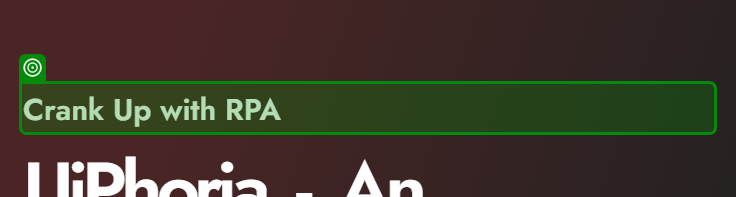
Workflow: Main

Step 1: get-text from the h5 in window 'UiPhoria' (chrome.exe)

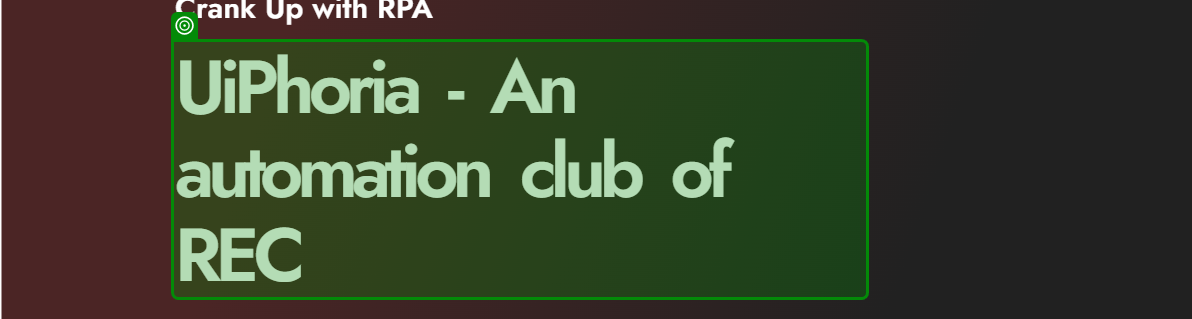
Step 2: get-text from the heading in window 'UiPhoria' (chrome.exe)

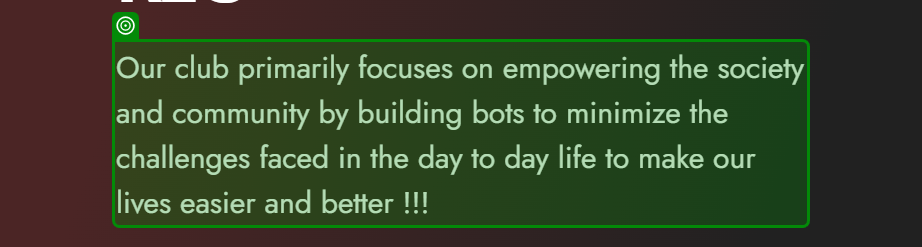
Step 3: get-text from the paragraph in window 'UiPhoria' (chrome.exe)
